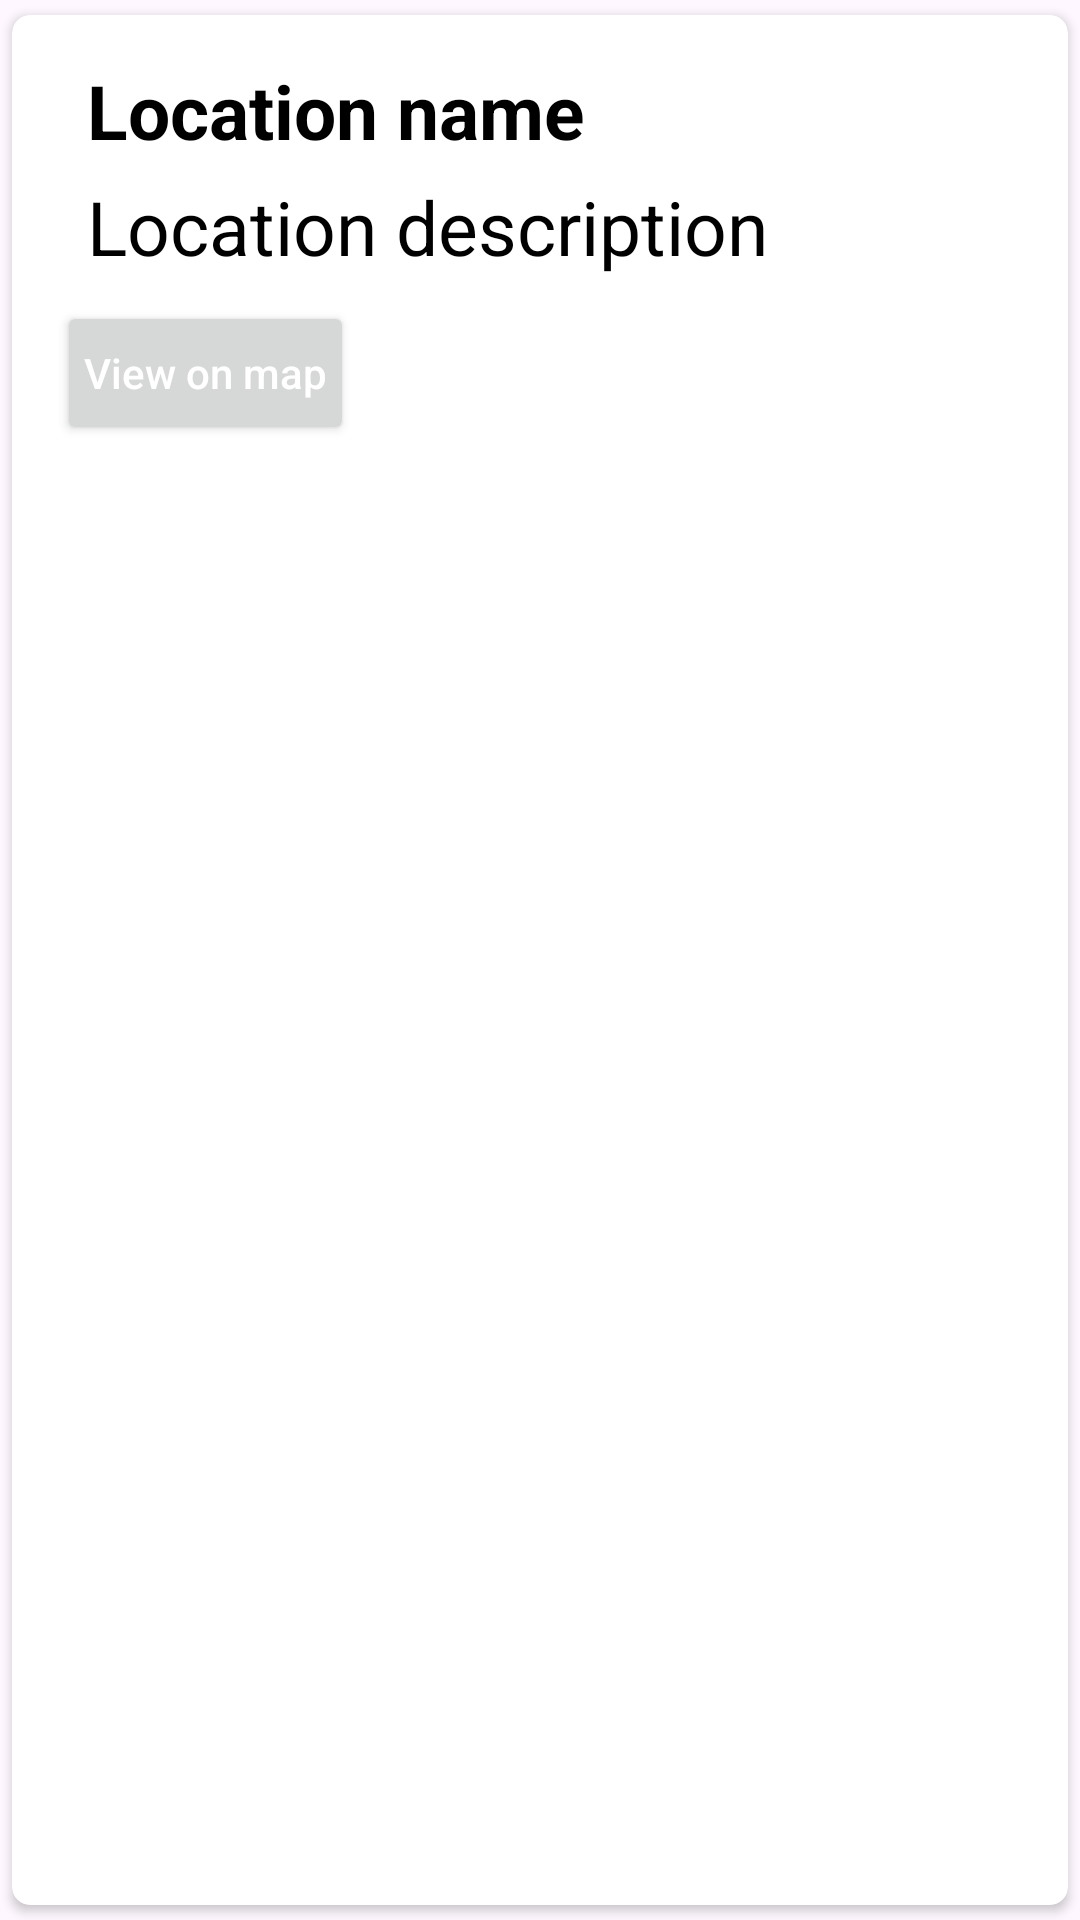

Produce the Android XML layout that renders to this screen, including the resource entries it uses.
<!-- AndroidManifest.xml: application theme Theme.AdventureCompass -->
<!-- res/layout/location_item.xml -->
<?xml version="1.0" encoding="utf-8"?>
<androidx.cardview.widget.CardView
    xmlns:android="http://schemas.android.com/apk/res/android"
    android:layout_width="match_parent"
    android:layout_height="wrap_content"
    xmlns:app="http://schemas.android.com/apk/res-auto"
    app:cardCornerRadius="6dp"
    android:elevation="6dp"
    app:cardUseCompatPadding="true">

    <RelativeLayout
        android:layout_width="match_parent"
        android:layout_height="wrap_content"
        android:padding="15dp">

        <TextView
            android:id="@+id/namelocation"
            android:layout_width="wrap_content"
            android:layout_height="wrap_content"
            android:layout_marginLeft="10dp"
            android:text="Location name"
            android:textColor="#000"
            android:textSize="25sp"
            android:textStyle="bold"/>

        <TextView
            android:id="@+id/descriptionLocation"
            android:layout_width="match_parent"
            android:layout_height="wrap_content"
            android:layout_marginLeft="10dp"
            android:layout_below="@id/namelocation"
            android:layout_marginTop="5dp"
            android:text="Location description"
            android:textColor="#000"
            android:textSize="25sp"/>

        <Button
            android:id="@+id/maps"
            android:layout_width="wrap_content"
            android:layout_height="wrap_content"
            android:layout_below="@id/descriptionLocation"
            android:text="View on map"
            android:paddingHorizontal="9dp"
            android:paddingVertical="9dp"
            android:textAllCaps="false"
            android:textColor="@color/white"
            android:layout_marginTop="8dp"/>

    </RelativeLayout>
</androidx.cardview.widget.CardView>
<!-- resources referenced by this layout -->
<resources>
  <color name="white">#FFFFFFFF</color>
  <style name="Theme.AdventureCompass" parent="Base.Theme.AdventureCompass" />
  <style name="Base.Theme.AdventureCompass" parent="Theme.Material3.DayNight.NoActionBar">
          
          
      </style>
</resources>
